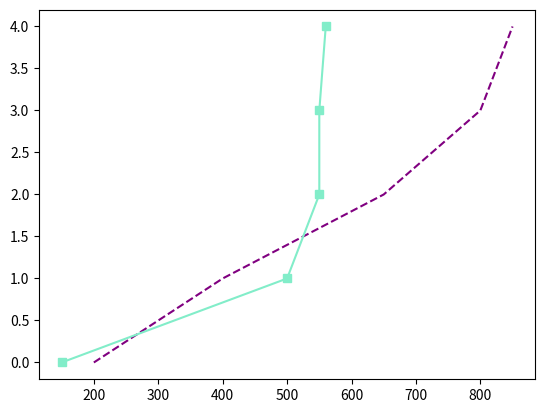

Source code (Python):
##
from matplotlib import pyplot as plt

time = [0, 1, 2, 3, 4]
revenue = [200, 400, 650, 800, 850]
costs = [150, 500, 550, 550, 560]

plt.plot(revenue, time, color='purple',linestyle='--')

plt.plot(costs, time, color='#82edc9',marker='s')
plt.show()
##
